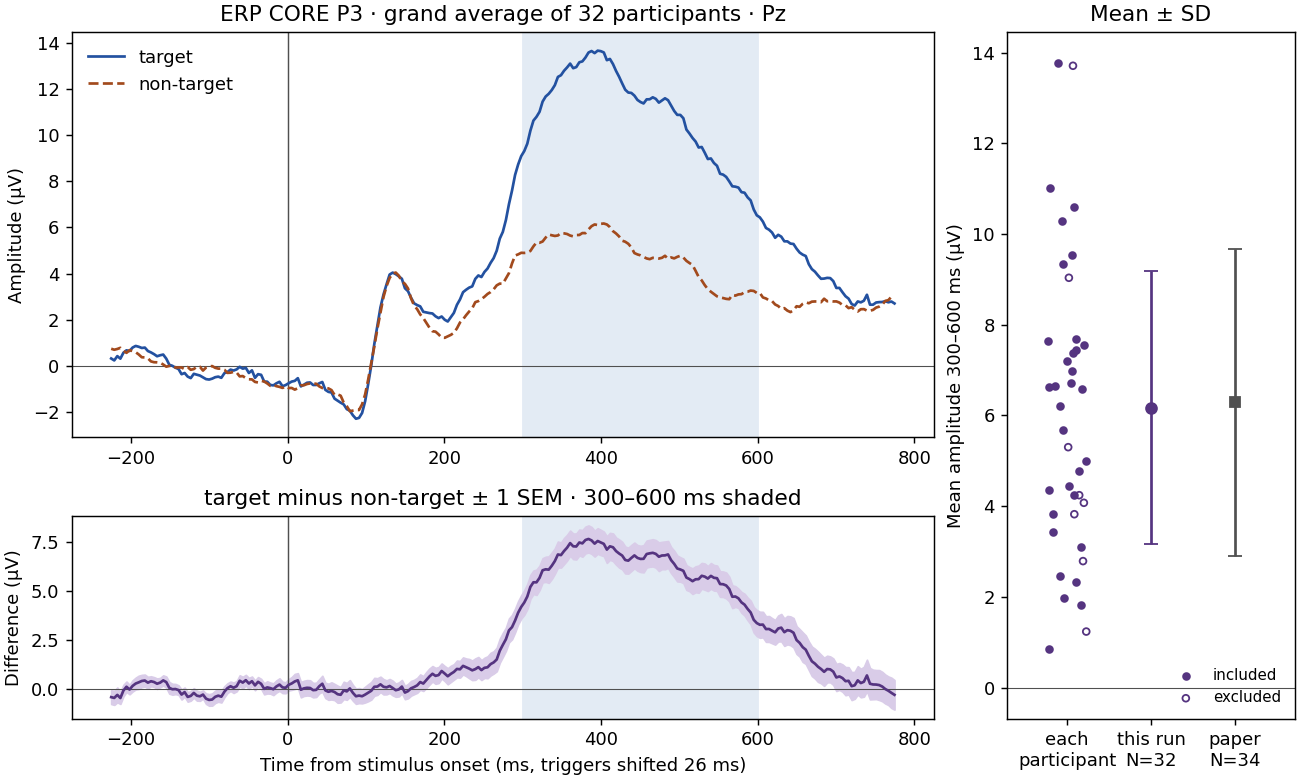

The table this chart was drawn from, first rows:
time_ms	target_uv	non-target_uv	difference_uv	difference_sem_uv
-225.2	0.3286	0.7511	-0.4225	0.3491
-221.3	0.2454	0.7076	-0.4622	0.3548
-217.4	0.4323	0.7406	-0.3082	0.3748
-213.5	0.3218	0.7901	-0.4682	0.2991
-209.6	0.5789	0.6644	-0.0855	0.2892
-205.7	0.6820	0.5734	0.1086	0.2615
-201.8	0.6531	0.6888	-0.0357	0.2373
-197.9	0.8026	0.6509	0.1517	0.2819
-194	0.8721	0.6012	0.2709	0.2987
-190.1	0.8364	0.5032	0.3332	0.3365
-186.2	0.7846	0.3824	0.4022	0.3103
-182.2	0.8001	0.3758	0.4242	0.3015
-178.3	0.6519	0.3347	0.3172	0.2939
-174.4	0.5920	0.2032	0.3887	0.2506
-170.5	0.5166	0.1677	0.3489	0.2457
-166.6	0.4257	0.1626	0.2631	0.2647
-162.7	0.4686	0.1501	0.3186	0.2357
-158.8	0.4989	0.0679	0.4309	0.2556
-154.9	0.3217	-0.0247	0.3464	0.2806
-151	0.0574	0.0067	0.0507	0.2938
-147.1	0.0115	0.0310	-0.0195	0.2756
-143.2	-0.0711	-0.0622	-0.0089	0.2572
-139.3	-0.1250	-0.0630	-0.0620	0.2397
-135.4	-0.3511	-0.0597	-0.2914	0.2507
-131.5	-0.2989	-0.1336	-0.1653	0.2298
-127.6	-0.4545	-0.0440	-0.4105	0.2402
-123.7	-0.5196	-0.1592	-0.3604	0.2383
-119.8	-0.3350	-0.1279	-0.2071	0.2396
-115.8	-0.3708	-0.0237	-0.3471	0.2499
-111.9	-0.4097	-0.0298	-0.3799	0.2281
-108	-0.4850	-0.1934	-0.2917	0.2013
-104.1	-0.5640	-0.0639	-0.5002	0.2640
-100.2	-0.5823	-0.0166	-0.5657	0.2930
-96.31	-0.5438	0.0009	-0.5447	0.3086
-92.41	-0.4809	-0.0753	-0.4056	0.3112
-88.5	-0.4558	-0.1090	-0.3468	0.3062
-84.59	-0.5071	-0.1085	-0.3986	0.2951
-80.69	-0.3050	-0.1601	-0.1449	0.2749
-76.78	-0.2567	-0.2934	0.0367	0.2428
-72.88	-0.1521	-0.2850	0.1330	0.2359
-68.97	-0.1926	-0.2498	0.0571	0.2630
-65.06	-0.1421	-0.2784	0.1363	0.2590
-61.16	-0.0314	-0.4452	0.4138	0.2767
-57.25	-0.1107	-0.4314	0.3208	0.2915
-53.34	-0.0768	-0.5206	0.4438	0.2676
-49.44	-0.2976	-0.5714	0.2738	0.2807
-45.53	-0.1849	-0.5756	0.3907	0.2360
-41.62	-0.5070	-0.6850	0.1780	0.2462
-37.72	-0.3496	-0.7083	0.3587	0.2396
-33.81	-0.3779	-0.6364	0.2586	0.2477
-29.91	-0.6676	-0.6679	0.0003	0.2779
-26	-0.6755	-0.7514	0.0759	0.3084
-22.09	-0.8146	-0.8526	0.0380	0.2792
-18.19	-0.8354	-0.8172	-0.0182	0.2969
-14.28	-0.7453	-0.8691	0.1237	0.3077
-10.38	-0.6794	-0.8986	0.2192	0.3157
-6.469	-0.8708	-0.9450	0.0742	0.2868
-2.562	-0.8217	-0.8765	0.0548	0.2762
1.344	-0.7427	-0.9495	0.2068	0.2875
5.25	-0.6705	-0.9472	0.2767	0.3236
... 197 more rows
